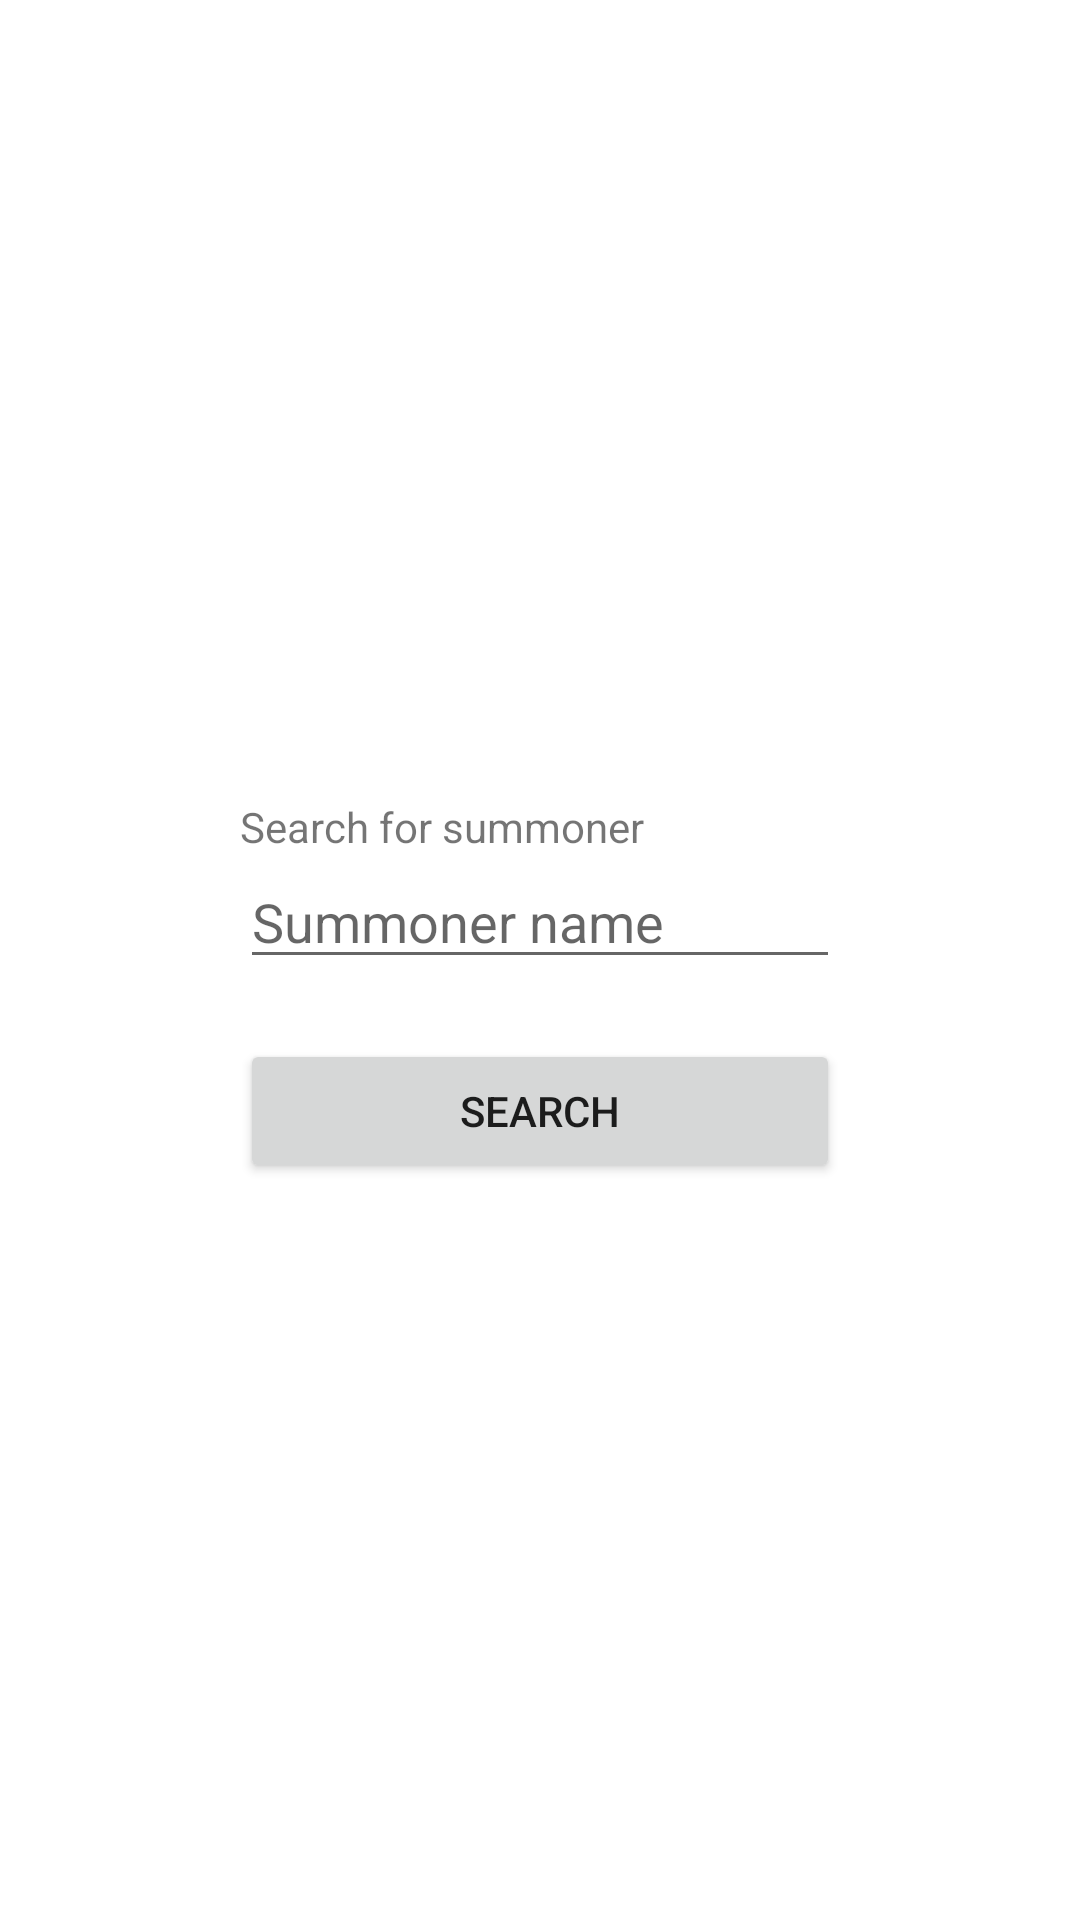

Android layout source for this screen:
<!-- AndroidManifest.xml: application theme AppTheme -->
<!-- res/layout/activity_main.xml -->
<?xml version="1.0" encoding="utf-8"?>
<androidx.constraintlayout.widget.ConstraintLayout xmlns:android="http://schemas.android.com/apk/res/android"
    xmlns:app="http://schemas.android.com/apk/res-auto"
    xmlns:tools="http://schemas.android.com/tools"
    android:layout_width="match_parent"
    android:layout_height="match_parent"
    tools:context=".MainActivity">

    <LinearLayout
        android:layout_width="wrap_content"
        android:layout_height="wrap_content"

        android:orientation="vertical"
        app:layout_constraintBottom_toBottomOf="parent"
        app:layout_constraintLeft_toLeftOf="parent"
        app:layout_constraintRight_toRightOf="parent"
        app:layout_constraintTop_toTopOf="parent">

        <TextView
            android:layout_width="wrap_content"
            android:layout_height="wrap_content"
            android:text="Search for summoner"
            android:layout_marginTop="20dp"
            />

        <EditText
            android:id="@+id/search"
            android:layout_width="match_parent"
            android:layout_height="wrap_content"
            android:ems="10"
            android:inputType="textPersonName"
            android:hint="Summoner name"/>

        <Button
            android:layout_width="200dp"
            android:layout_height="wrap_content"
            android:layout_marginTop="20dp"
            android:text="Search"
            android:onClick="btnClick"></Button>
    </LinearLayout>

</androidx.constraintlayout.widget.ConstraintLayout>
<!-- resources referenced by this layout -->
<resources>

</resources>
